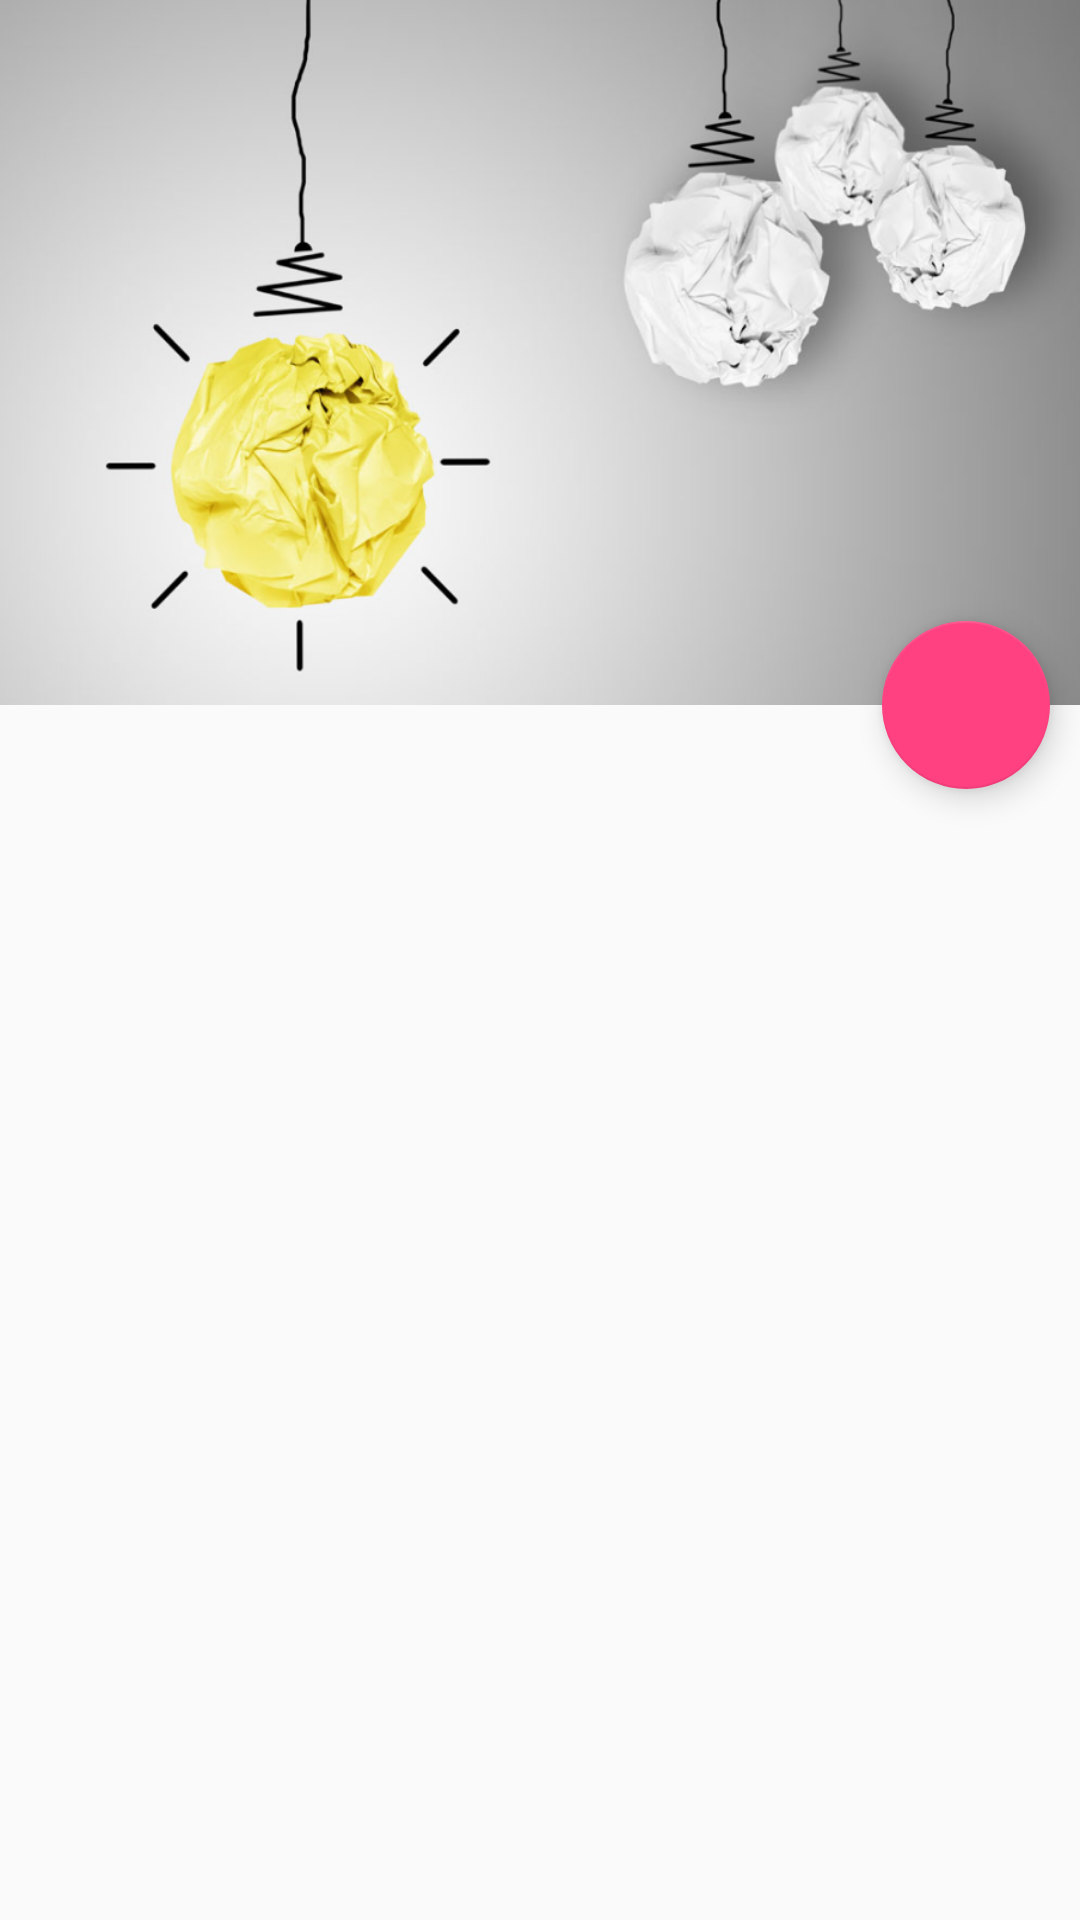

The Android layout XML behind this screen, and the referenced resources:
<!-- AndroidManifest.xml: application theme AppTheme -->
<!-- res/layout/activity_moment.xml -->
<android.support.design.widget.CoordinatorLayout xmlns:android="http://schemas.android.com/apk/res/android"
    xmlns:app="http://schemas.android.com/apk/res-auto"
    android:layout_width="match_parent"
    android:layout_height="match_parent"
    android:fitsSystemWindows="true">

    <android.support.design.widget.AppBarLayout
        android:id="@+id/me_appBar"
        android:layout_width="match_parent"
        android:layout_height="235dp"
        android:theme="@style/AppTheme.AppBarOverlay"
        android:fitsSystemWindows="true">

        <android.support.design.widget.CollapsingToolbarLayout
            android:id="@+id/me_collapsing_toolbar"
            android:layout_width="match_parent"
            android:layout_height="match_parent"
            android:fitsSystemWindows="true"
            app:contentScrim="@color/colorGrayLight"
            app:titleEnabled="false"
            app:layout_scrollFlags="scroll|exitUntilCollapsed">

            <ImageView
                android:id="@+id/me_toolbar_bg"
                android:layout_width="match_parent"
                android:layout_height="match_parent"
                android:scaleType="center"
                android:fitsSystemWindows="true"
                android:background="@drawable/moment_bg"
                app:layout_collapseMode="parallax" />

            <ImageView
                android:id="@+id/me_toolbar_icon"
                android:layout_width="50dp"
                android:layout_height="50dp"
                android:layout_gravity="center"
                android:visibility="gone"
                app:layout_collapseMode="parallax" />

            <android.support.v7.widget.Toolbar
                android:id="@+id/me_toolbar"
                android:layout_width="match_parent"
                android:layout_height="?attr/actionBarSize"
                app:layout_collapseMode="pin"
                app:titleMarginStart="0dp" />


        </android.support.design.widget.CollapsingToolbarLayout>

    </android.support.design.widget.AppBarLayout>

    <android.support.design.widget.FloatingActionButton
        android:layout_width="wrap_content"
        android:layout_height="wrap_content"
        android:layout_marginRight="10dp"
        app:layout_anchor="@id/me_appBar"
        app:layout_anchorGravity="end|bottom|right" />

    <android.support.v7.widget.RecyclerView
        android:id="@+id/setting_recycler_view"
        android:layout_width="match_parent"
        android:layout_height="match_parent"
        app:layout_behavior="@string/appbar_scrolling_view_behavior">

    </android.support.v7.widget.RecyclerView>

</android.support.design.widget.CoordinatorLayout>
<!-- resources referenced by this layout -->
<resources>
  <!-- drawable moment_bg: png bitmap (drawable-xxhdpi, 202614 bytes) -->
  <style name="AppTheme.AppBarOverlay" parent="ThemeOverlay.AppCompat.Dark.ActionBar" />
  <style name="AppTheme" parent="AppTheme.NoActionBar">
          
          <item name="colorPrimary">@color/colorPrimary</item>
          
          <item name="colorPrimaryDark">@color/colorPrimaryDark</item>
          
          <item name="colorAccent">@color/colorAccent</item>
          
          <item name="colorControlNormal">@android:color/white</item>
          
          <item name="android:actionOverflowButtonStyle">@style/OverflowButtonStyle</item>
      </style>
  <style name="AppTheme.NoActionBar" parent="Theme.AppCompat.Light.DarkActionBar">
          <item name="windowActionBar">false</item>
          <item name="windowNoTitle">true</item>
      </style>
  <color name="colorPrimary">#3F51B5</color>
  <color name="colorPrimaryDark">#303F9F</color>
  <color name="colorAccent">#FF4081</color>
  <style name="OverflowButtonStyle" parent="Widget.AppCompat.Light.ActionButton.Overflow">
          <item name="android:src">@mipmap/ic_action_add</item>
      </style>
</resources>
